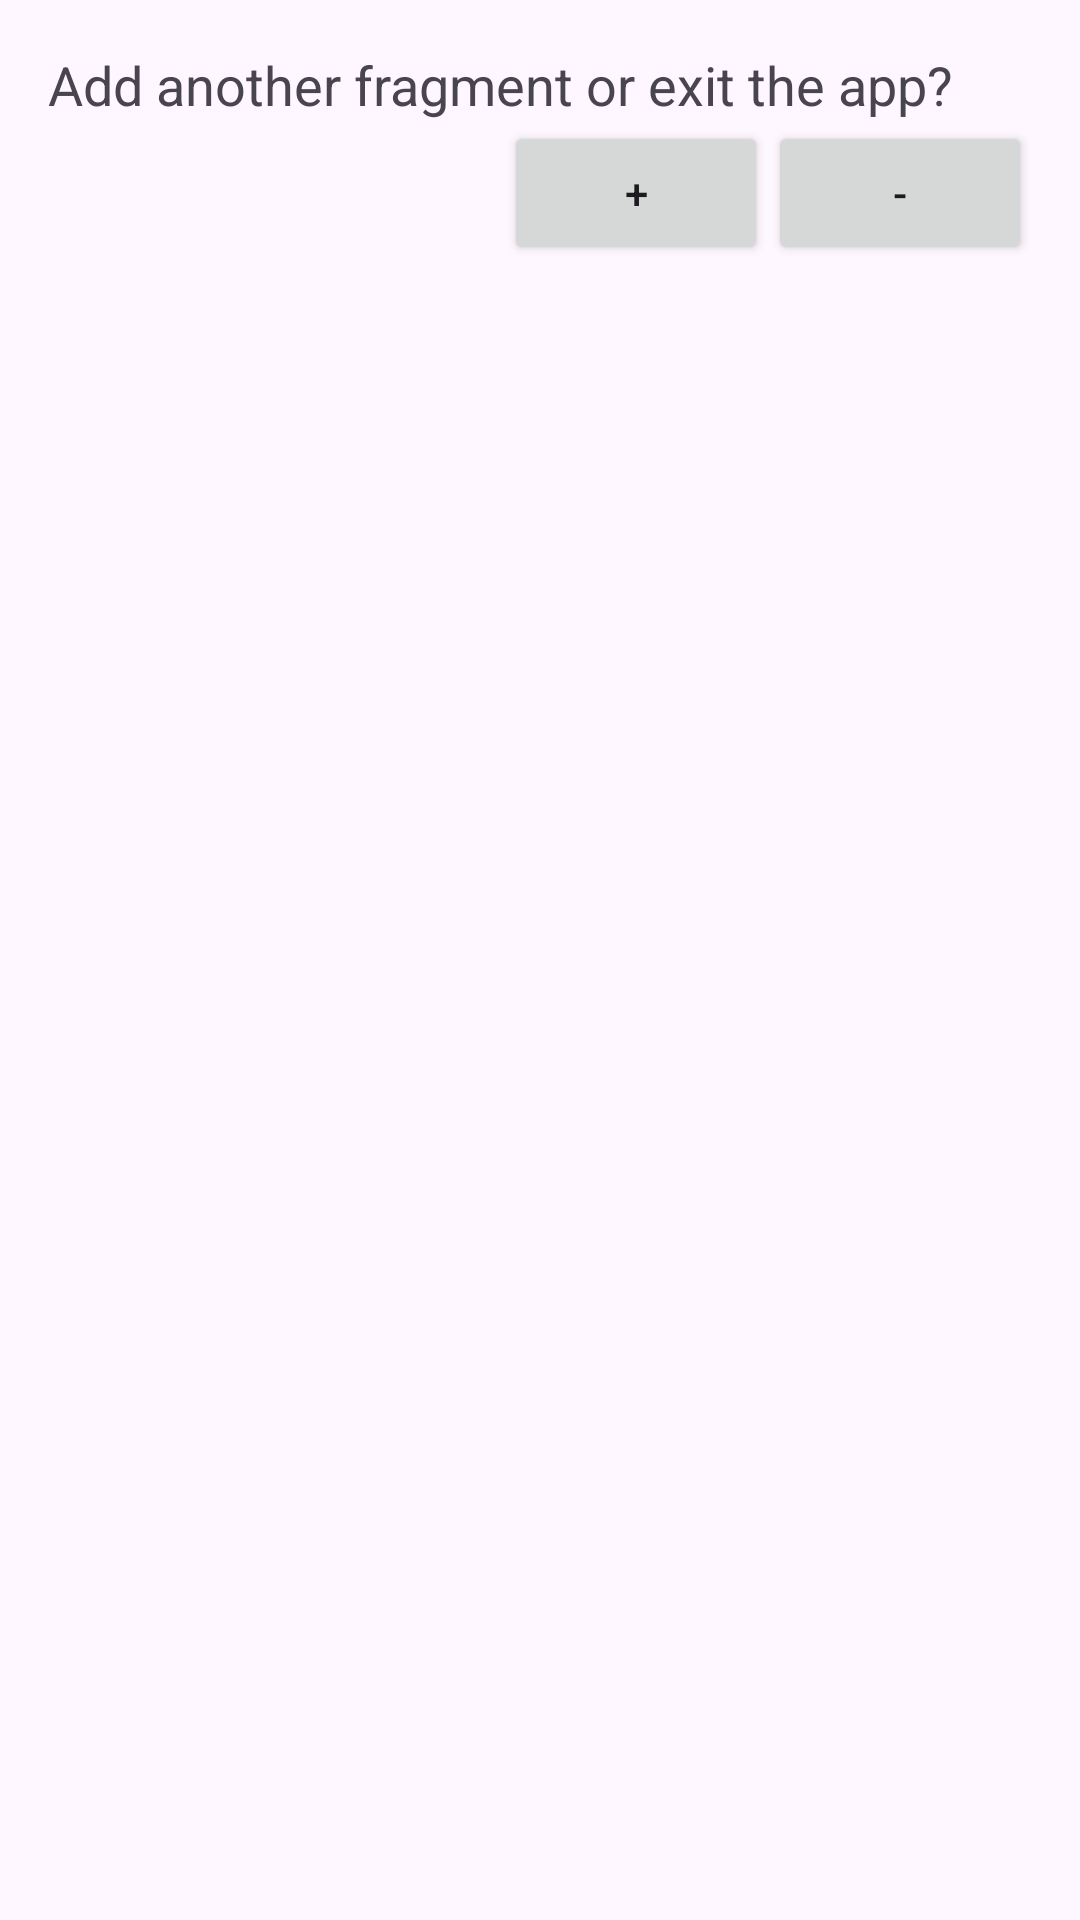

Layout XML and referenced resources for this Android screen:
<!-- AndroidManifest.xml: application theme Theme.Sasing_Calculator -->
<!-- res/layout/dialogue_fragment.xml -->
<?xml version="1.0" encoding="utf-8"?>
<LinearLayout xmlns:android="http://schemas.android.com/apk/res/android"
    android:layout_width="wrap_content"
    android:layout_height="wrap_content"
    android:orientation="vertical"
    android:padding="16dp">

    <TextView
        android:layout_width="wrap_content"
        android:layout_height="wrap_content"
        android:text="Add another fragment or exit the app?"
        android:textSize="18sp" />

    <LinearLayout
        android:layout_width="match_parent"
        android:layout_height="wrap_content"
        android:orientation="horizontal"
        android:gravity="end">

        <Button
            android:id="@+id/add"
            android:layout_width="wrap_content"
            android:layout_height="wrap_content"
            android:text="+" />

        <Button
            android:id="@+id/exit"
            android:layout_width="wrap_content"
            android:layout_height="wrap_content"
            android:text="-" />
    </LinearLayout>
</LinearLayout>
<!-- resources referenced by this layout -->
<resources>
  <style name="Theme.Sasing_Calculator" parent="Base.Theme.Sasing_Calculator" />
  <style name="Base.Theme.Sasing_Calculator" parent="Theme.Material3.DayNight.NoActionBar">
          
          
      </style>
</resources>
